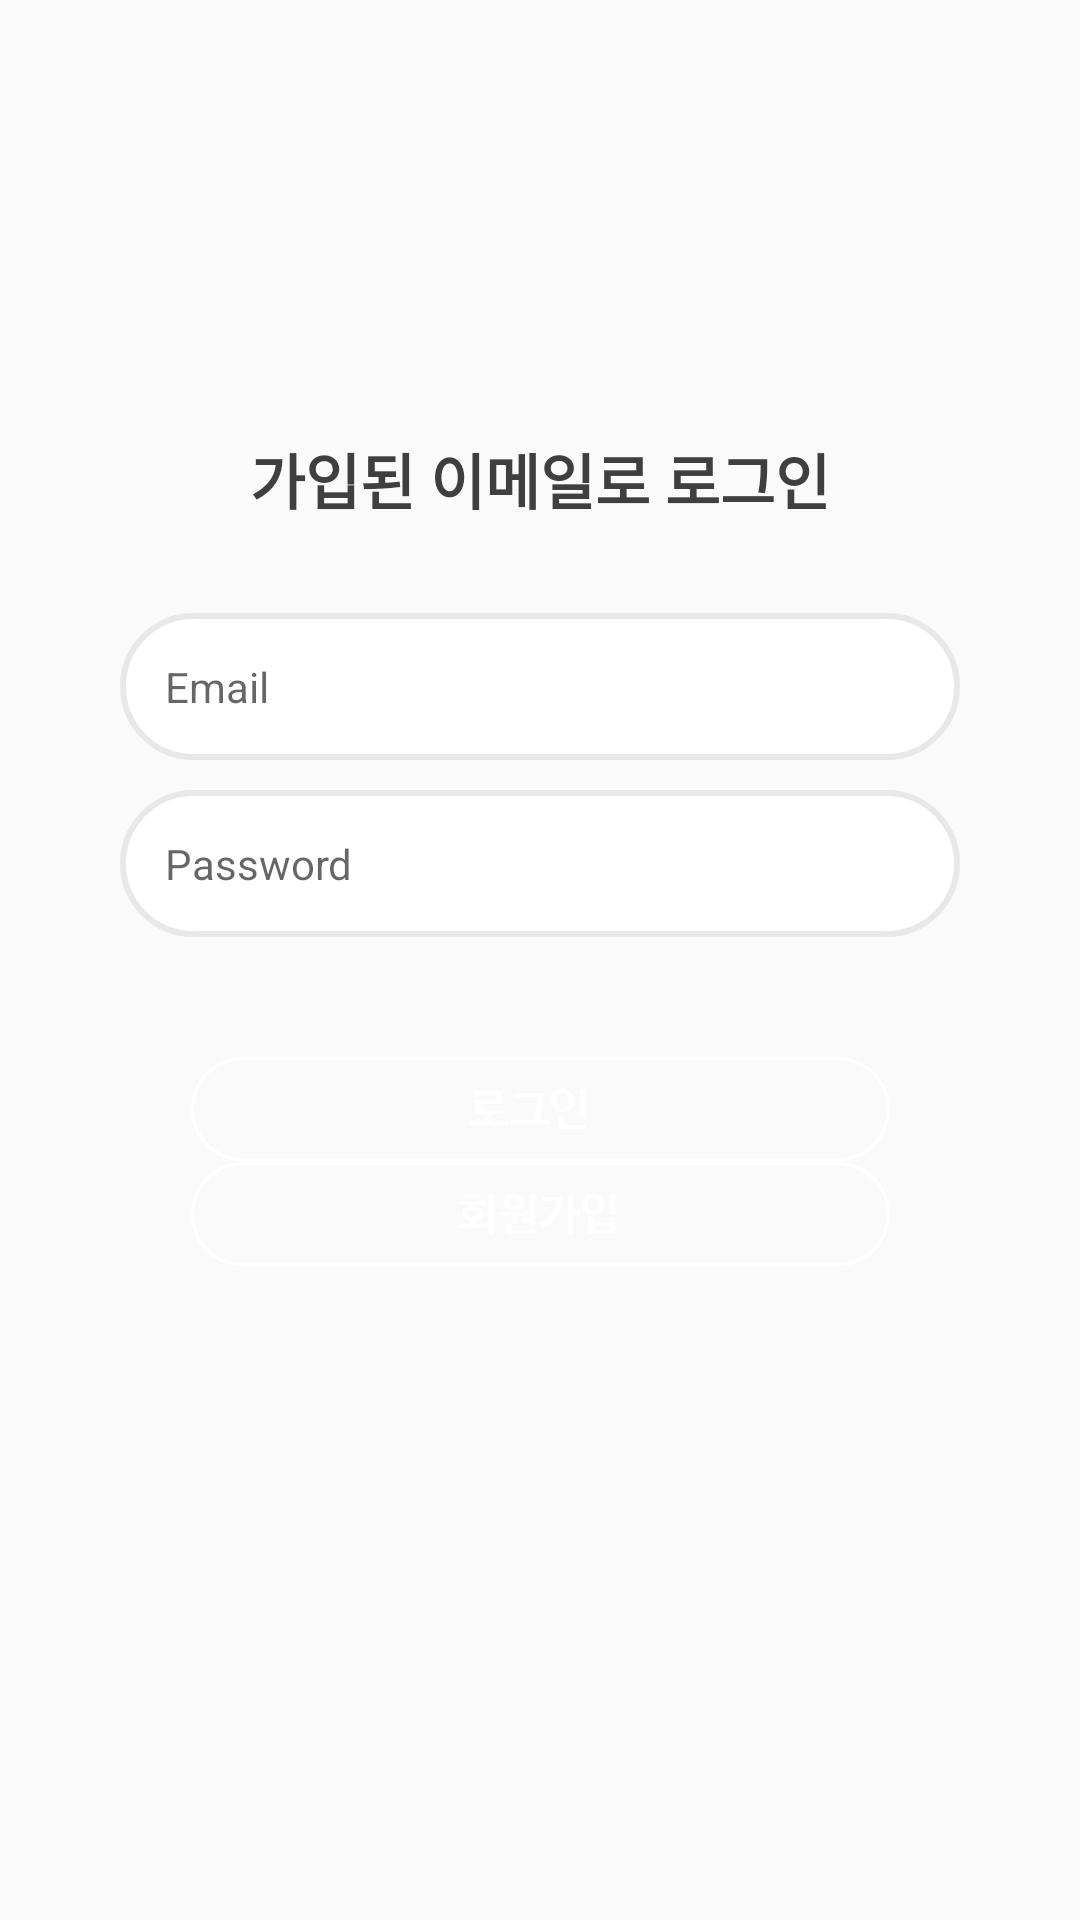

Write the Android layout XML for this screen, with the resource values it uses.
<!-- AndroidManifest.xml: application theme AppTheme -->
<!-- res/layout/activity_login.xml -->
<?xml version="1.0" encoding="utf-8"?>
<android.support.design.widget.CoordinatorLayout xmlns:android="http://schemas.android.com/apk/res/android"
    xmlns:app="http://schemas.android.com/apk/res-auto"
    xmlns:tools="http://schemas.android.com/tools"
    android:layout_width="match_parent"
    android:layout_height="match_parent"
    tools:context="liveenglishclass.com.talkstar.LoginActivity">


    <LinearLayout
        android:orientation="vertical"
        android:layout_width="match_parent"
        android:layout_height="match_parent"
        android:background="@color/meberJoinBg"
        android:weightSum="1">

        <LinearLayout
            android:layout_width="match_parent"
            android:layout_height="wrap_content"
            android:gravity="center_horizontal|bottom"
            android:paddingBottom="30dp"
            android:layout_weight="0.40">


            <TextView
                android:id="@+id/textView"
                android:layout_width="wrap_content"
                android:layout_height="wrap_content"
                android:textSize="20dp"
                android:textStyle="bold"
                android:textColor="#3f3f3f"
                android:lineSpacingExtra="15dip"

                android:text="@string/loginTitle" />
        </LinearLayout>

        <LinearLayout
            android:orientation="vertical"
            android:layout_width="match_parent"
            android:layout_height="wrap_content"
            android:paddingLeft="40dp"
            android:paddingRight="40dp"
            android:layout_weight="0.70">

            <EditText
                android:id="@+id/activity_login_et_id"
                android:layout_width="match_parent"
                android:layout_height="wrap_content"
                android:padding="15dp"
                android:drawableLeft="@mipmap/edittext_icon_email"
                android:drawableStart="@mipmap/edittext_icon_email"
                android:drawablePadding="8dp"
                android:background="@drawable/login_edittext"
                android:hint="Email"
                android:inputType="textEmailAddress"
                android:textSize="14dp">
            </EditText>

            <EditText
                android:id="@+id/activity_login_et_pwd"
                android:layout_width="match_parent"
                android:layout_height="wrap_content"
                android:layout_marginTop="10dp"
                android:padding="15dp"
                android:drawableLeft="@mipmap/edittext_icon_email"
                android:drawableStart="@mipmap/edittext_icon_email"
                android:drawablePadding="8dp"
                android:background="@drawable/login_edittext"
                android:hint="Password"
                android:inputType="textPassword"
                android:textSize="14dp">


            </EditText>

            <LinearLayout
                android:orientation="vertical"
                android:layout_width="match_parent"
                android:layout_height="wrap_content"
                android:gravity="center_horizontal"
                android:layout_marginTop="40dp">
                <ImageButton
                    android:id="@+id/loginactivity_btn_login"
                    android:layout_width="wrap_content"
                    android:layout_height="wrap_content"
                    android:background="@android:color/transparent"
                    android:layout_gravity="center"
                    android:adjustViewBounds="true"
                    android:scaleType="fitCenter"
                    android:onClick="btnClickEvent"
                    android:src="@mipmap/intro_btn_login"/>

                <ImageButton
                    android:layout_width="wrap_content"
                    android:layout_height="wrap_content"
                    android:background="@android:color/transparent"
                    android:layout_centerInParent="true"
                    android:layout_centerHorizontal="true"
                    android:layout_gravity="center"
                    android:scaleType="fitCenter"
                    android:src="@mipmap/intro_btn_join"/>



            </LinearLayout>



        </LinearLayout>



    </LinearLayout>



</android.support.design.widget.CoordinatorLayout>
<!-- resources referenced by this layout -->
<resources>
  <!-- drawable login_edittext (drawable) -->
  <?xml version="1.0" encoding="utf-8"?>
  <shape xmlns:android="http://schemas.android.com/apk/res/android">
  
      <solid android:color="#ffffff"/>
      <stroke
          android:width="2dp"
          android:color="#e8e8e8" />
      <corners
          android:radius="30dp"
          />
  </shape>
  <!-- mipmap intro_btn_join: png bitmap (mipmap-xhdpi, 55586 bytes) -->
  <!-- mipmap intro_btn_login: png bitmap (mipmap-xhdpi, 54894 bytes) -->
  <string name="loginTitle">가입된 이메일로 로그인</string>
  <style name="AppTheme" parent="Theme.AppCompat.Light.DarkActionBar">
          
          <item name="colorPrimary">@color/colorPrimary</item>
          <item name="colorPrimaryDark">@color/colorPrimaryDark</item>
          <item name="colorAccent">@color/colorAccent</item>
  
          
          <item name="windowActionBar">false</item>
          <item name="windowNoTitle">true</item>
  
      </style>
  <color name="colorPrimary">#3F51B5</color>
  <color name="colorPrimaryDark">#303F9F</color>
  <color name="colorAccent">#FF4081</color>
</resources>
